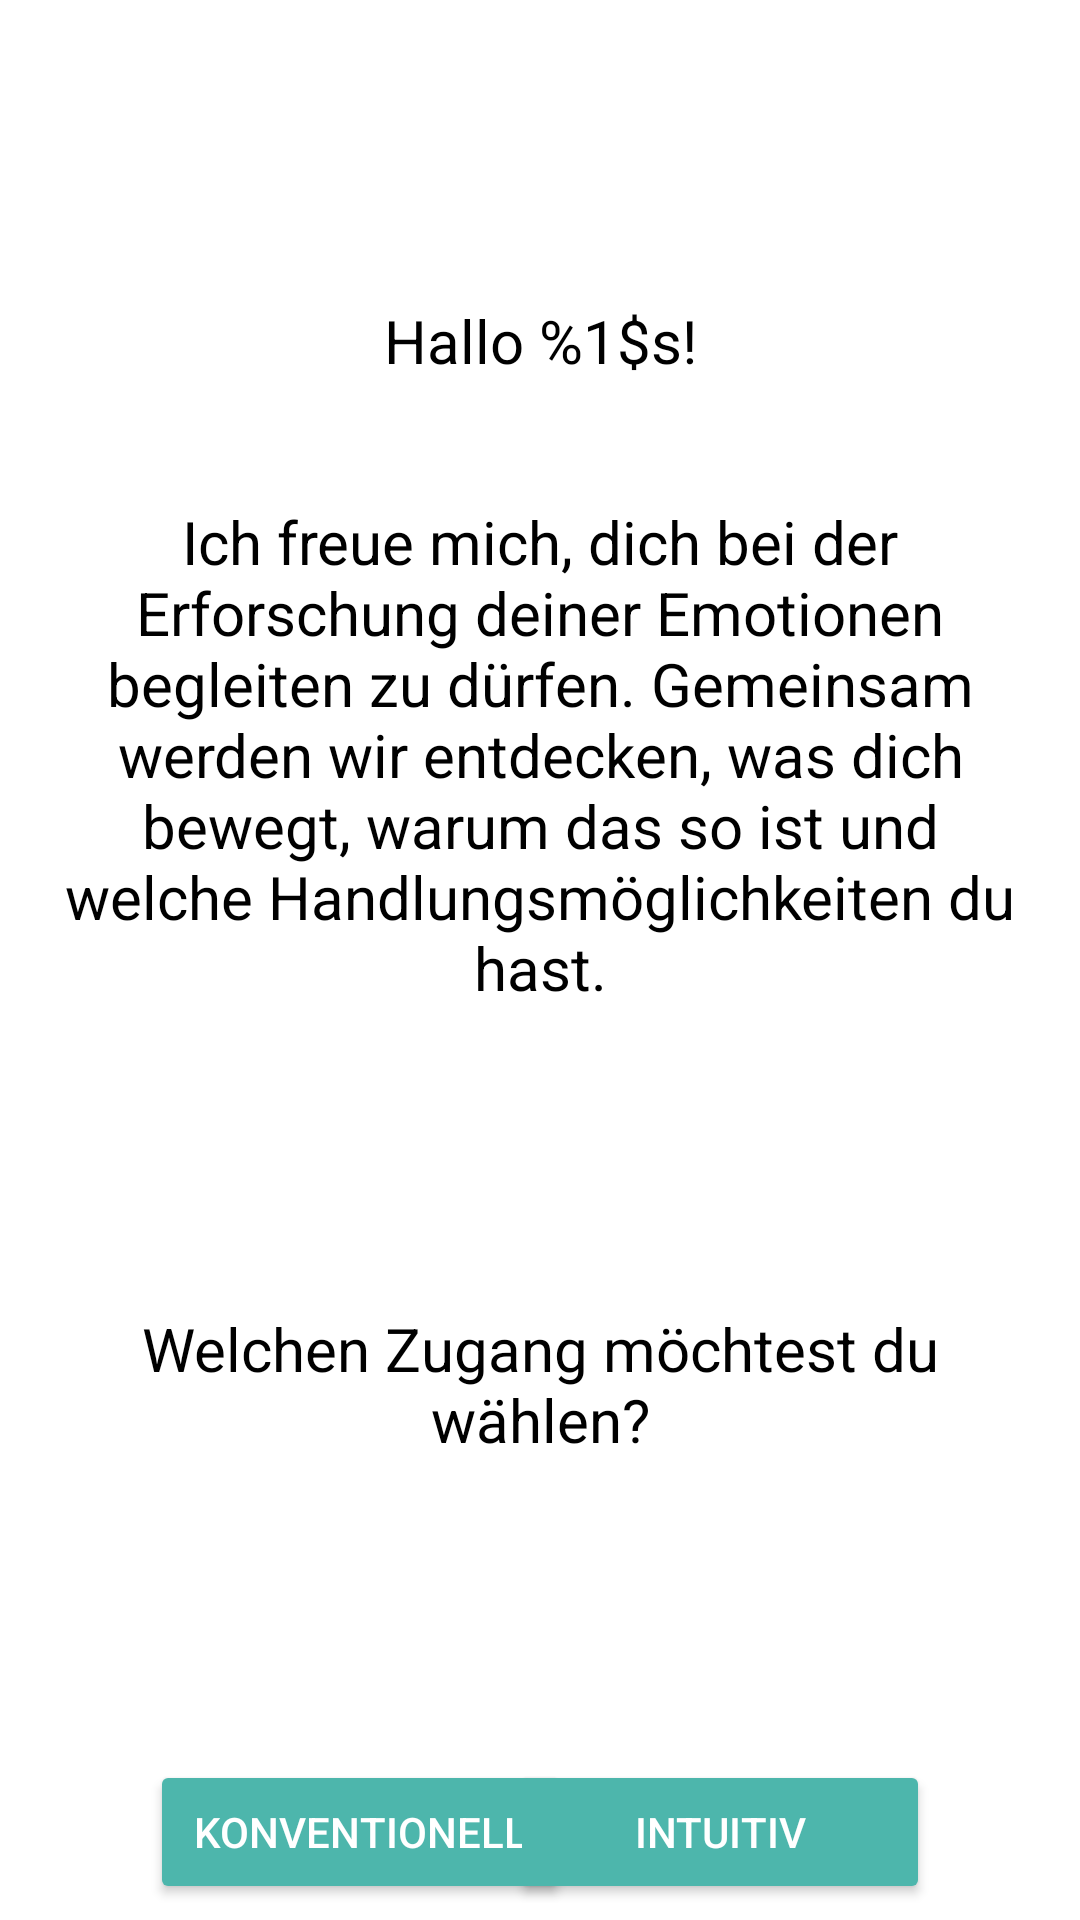

This screen was rendered from an Android layout file. Write that file and the resources it references.
<!-- AndroidManifest.xml: application theme AppTheme -->
<!-- res/layout/path_selection.xml -->
<?xml version="1.0" encoding="utf-8"?>
<androidx.constraintlayout.widget.ConstraintLayout xmlns:android="http://schemas.android.com/apk/res/android"
    xmlns:app="http://schemas.android.com/apk/res-auto"
    xmlns:tools="http://schemas.android.com/tools"
    android:layout_width="match_parent"
    android:layout_height="match_parent"
    tools:context=".PathSelection">

    <TextView
        android:id="@+id/lblHello"
        android:layout_width="wrap_content"
        android:layout_height="wrap_content"
        android:layout_marginTop="@dimen/biiig"
        android:text="@string/hello"
        app:layout_constraintEnd_toEndOf="parent"
        app:layout_constraintStart_toStartOf="parent"
        app:layout_constraintTop_toTopOf="parent" />

    <TextView
        android:id="@+id/lblWellBeing"
        android:layout_width="wrap_content"
        android:layout_height="wrap_content"
        android:layout_marginTop="@dimen/medium"
        android:text="@string/wellbeing"
        app:layout_constraintEnd_toEndOf="parent"
        app:layout_constraintStart_toStartOf="parent"
        app:layout_constraintTop_toBottomOf="@+id/lblHello" />

    <Button
        android:id="@+id/btnConventionel"
        android:layout_width="140sp"
        android:layout_height="wrap_content"
        android:layout_marginStart="@dimen/distance_text_side"
        android:layout_marginTop="@dimen/biiig"
        android:text="@string/conventional"
        app:layout_constraintStart_toStartOf="parent"
        app:layout_constraintTop_toBottomOf="@+id/lblPathQuestion" />

    <Button
        android:id="@+id/btnCreative"
        android:layout_width="140sp"
        android:layout_height="wrap_content"
        android:layout_marginTop="@dimen/biiig"
        android:layout_marginEnd="@dimen/distance_text_side"
        android:text="@string/creativ"
        app:layout_constraintEnd_toEndOf="parent"
        app:layout_constraintTop_toBottomOf="@+id/lblPathQuestion" />

    <TextView
        android:id="@+id/lblPathQuestion"
        android:layout_width="wrap_content"
        android:layout_height="wrap_content"
        android:layout_marginTop="@dimen/biiig"
        android:text="@string/choose_path_question"
        app:layout_constraintEnd_toEndOf="parent"
        app:layout_constraintStart_toStartOf="parent"
        app:layout_constraintTop_toBottomOf="@+id/lblWellBeing" />
</androidx.constraintlayout.widget.ConstraintLayout>
<!-- resources referenced by this layout -->
<resources>
  <dimen name="biiig">100dp</dimen>
  <dimen name="distance_text_side">50dp</dimen>
  <dimen name="medium">40dp</dimen>
  <string name="choose_path_question">Welchen Zugang möchtest du wählen?</string>
  <string name="conventional">Konventionell</string>
  <string name="creativ">Intuitiv</string>
  <string name="hello">Hallo %1$s!</string>
  <string name="wellbeing">Ich freue mich, dich bei der Erforschung deiner Emotionen begleiten zu dürfen. Gemeinsam werden wir entdecken, was dich bewegt, warum das so ist und welche Handlungsmöglichkeiten du hast.</string>
  <style name="AppTheme" parent="Theme.AppCompat.Light.DarkActionBar">
          
          <item name="colorPrimary">@color/colorPrimary</item>
          <item name="colorPrimaryDark">@color/colorPrimaryDark</item>
          <item name="colorAccent">@color/colorAccent</item>
          <item name="android:windowBackground">@color/colorBackground</item>
  
          
          <item name="editTextStyle">@style/EditTextStyleDefault</item>
  
          
          <item name="android:textViewStyle">@style/TextViewStyleDefault</item>
  
          
          <item name="buttonStyle">@style/Widget.AppCompat.Button.Colored</item>
  
      </style>
  <color name="colorPrimary">#6200EE</color>
  <color name="colorPrimaryDark">#3700B3</color>
  <color name="colorAccent">#03DAC5</color>
  <color name="colorBackground">#ffffff</color>
  <style name="EditTextStyleDefault" parent="android:Widget.EditText">
          <item name="android:background">@drawable/edit_box</item>
          <item name="android:textColor">@color/text</item>
          <item name="android:textColorHint">@color/hint</item>
          <item name="android:textSize">20sp</item>
          <item name="android:paddingLeft">10sp</item>
          <item name="android:paddingRight">10sp</item>
      </style>
  <style name="TextViewStyleDefault" parent="android:Widget.TextView">
          <item name="android:textColor">@color/text</item>
          <item name="android:textAlignment">center</item>
          <item name="android:paddingLeft">20sp</item>
          <item name="android:paddingRight">20sp</item>
          <item name="android:textSize">20sp</item>
      </style>
  <!-- drawable edit_box (drawable) -->
  <?xml version="1.0" encoding="utf-8"?>
  <shape xmlns:android="http://schemas.android.com/apk/res/android">
      <solid android:color="@color/button"/>
      <stroke
          android:width="1dp"
          android:color="@color/text"/>
      <corners
          android:radius="10dp"/>
  </shape>
  <color name="text">#000000</color>
  <color name="hint">#bebebe</color>
  <color name="button">#ffffff</color>
</resources>
